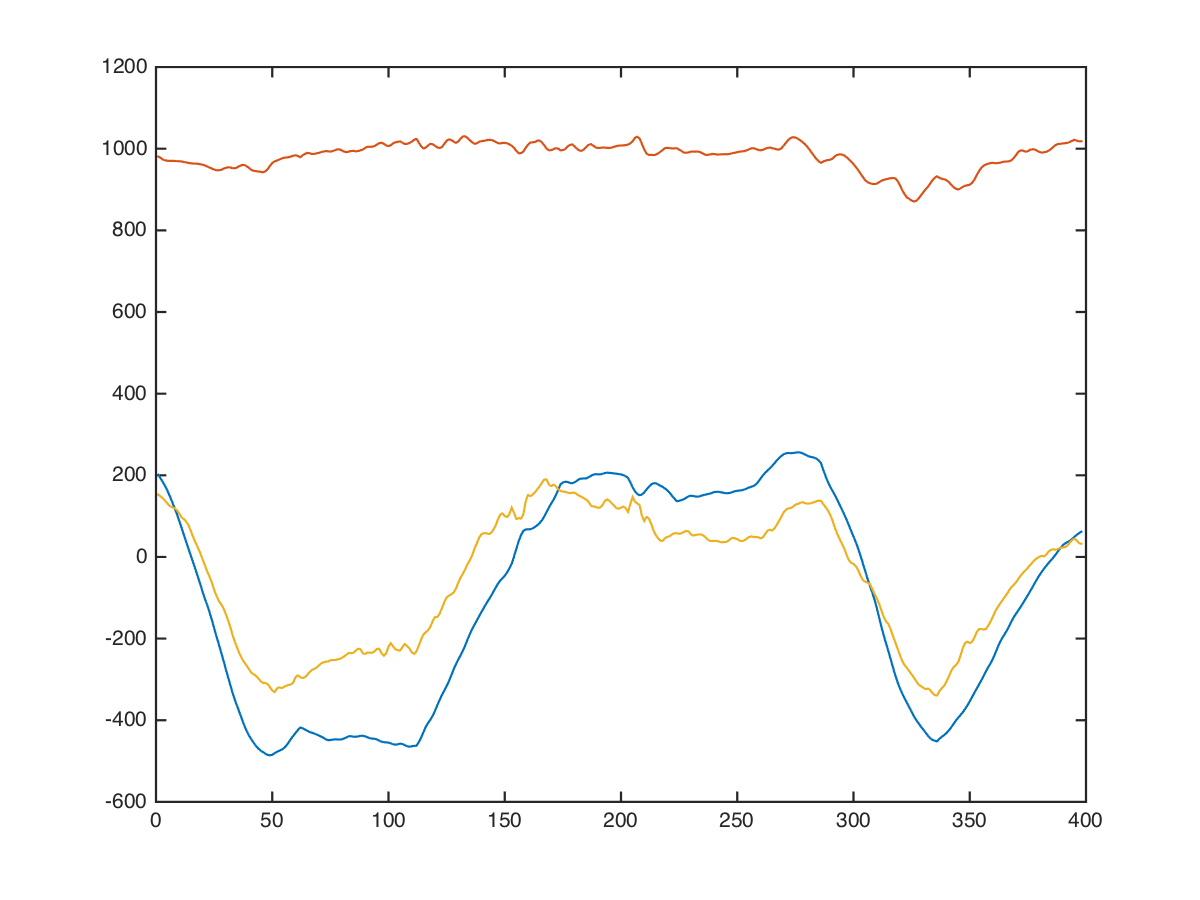

Values plotted in this chart, from the file beside it:
back, deltoid-row, , 42, 15, 192, 928, 152
back, deltoid-row, , 42, 15, 174, 974, 128
back, deltoid-row, , 42, 15, 152, 1029, 103
back, deltoid-row, , 42, 15, 152, 999, 173
back, deltoid-row, , 42, 15, 170, 984, 173
back, deltoid-row, , 42, 15, 204, 984, 103
back, deltoid-row, , 42, 15, 226, 984, 51
back, deltoid-row, , 42, 15, 242, 986, 43
back, deltoid-row, , 42, 15, 246, 990, 133
back, deltoid-row, , 42, 15, 255, 992, 198
back, deltoid-row, , 42, 15, 268, 997, 238
back, deltoid-row, , 42, 15, 308, 1047, 144
back, deltoid-row, , 42, 15, 326, 1084, 68
back, deltoid-row, , 42, 15, 320, 1110, 14
back, deltoid-row, , 42, 15, 302, 1085, 76
back, deltoid-row, , 42, 15, 292, 1055, 131
back, deltoid-row, , 42, 15, 308, 1025, 141
back, deltoid-row, , 42, 15, 330, 995, 116
back, deltoid-row, , 42, 15, 350, 970, 81
back, deltoid-row, , 42, 15, 330, 996, 91
back, deltoid-row, , 42, 15, 312, 1030, 168
back, deltoid-row, , 42, 15, 298, 1076, 314
back, deltoid-row, , 42, 15, 314, 1084, 184
back, deltoid-row, , 42, 15, 326, 1084, 126
back, deltoid-row, , 42, 15, 322, 1068, 306
back, deltoid-row, , 42, 15, 296, 1012, 378
back, deltoid-row, , 42, 15, 271, 939, 372
back, deltoid-row, , 42, 15, 341, 889, 92
back, deltoid-row, , 42, 15, 396, 912, 50
back, deltoid-row, , 42, 15, 436, 1006, 244
back, deltoid-row, , 42, 15, 372, 1043, 282
back, deltoid-row, , 42, 15, 302, 1050, 296
back, deltoid-row, , 42, 15, 242, 1006, 296
back, deltoid-row, , 42, 15, 206, 954, 331
back, deltoid-row, , 42, 15, 186, 902, 366
back, deltoid-row, , 42, 15, 206, 888, 272
back, deltoid-row, , 42, 15, 224, 878, 209
back, deltoid-row, , 42, 15, 238, 872, 179
back, deltoid-row, , 42, 15, 204, 940, 239
back, deltoid-row, , 42, 15, 154, 1010, 264
back, deltoid-row, , 42, 15, 78, 1070, 184
back, deltoid-row, , 42, 15, 32, 1053, 125
back, deltoid-row, , 42, 15, 0, 1006, 77
back, deltoid-row, , 42, 15, 0, 986, 47
back, deltoid-row, , 42, 15, -2, 986, 0
back, deltoid-row, , 42, 15, -8, 1006, -66
back, deltoid-row, , 42, 15, -22, 914, 18
back, deltoid-row, , 42, 15, -50, 816, 67
back, deltoid-row, , 42, 15, -110, 736, -3
back, deltoid-row, , 42, 15, -188, 747, -3
back, deltoid-row, , 42, 15, -266, 793, 13
back, deltoid-row, , 42, 15, -286, 803, -97
back, deltoid-row, , 42, 15, -314, 836, -144
back, deltoid-row, , 42, 15, -348, 890, -130
back, deltoid-row, , 42, 15, -406, 936, -173
back, deltoid-row, , 42, 15, -454, 972, -184
back, deltoid-row, , 42, 15, -474, 988, -104
back, deltoid-row, , 42, 15, -487, 978, -70
back, deltoid-row, , 42, 15, -501, 962, -72
back, deltoid-row, , 42, 15, -551, 976, -238
back, deltoid-row, , 42, 15, -576, 982, -235
... 387 more rows
